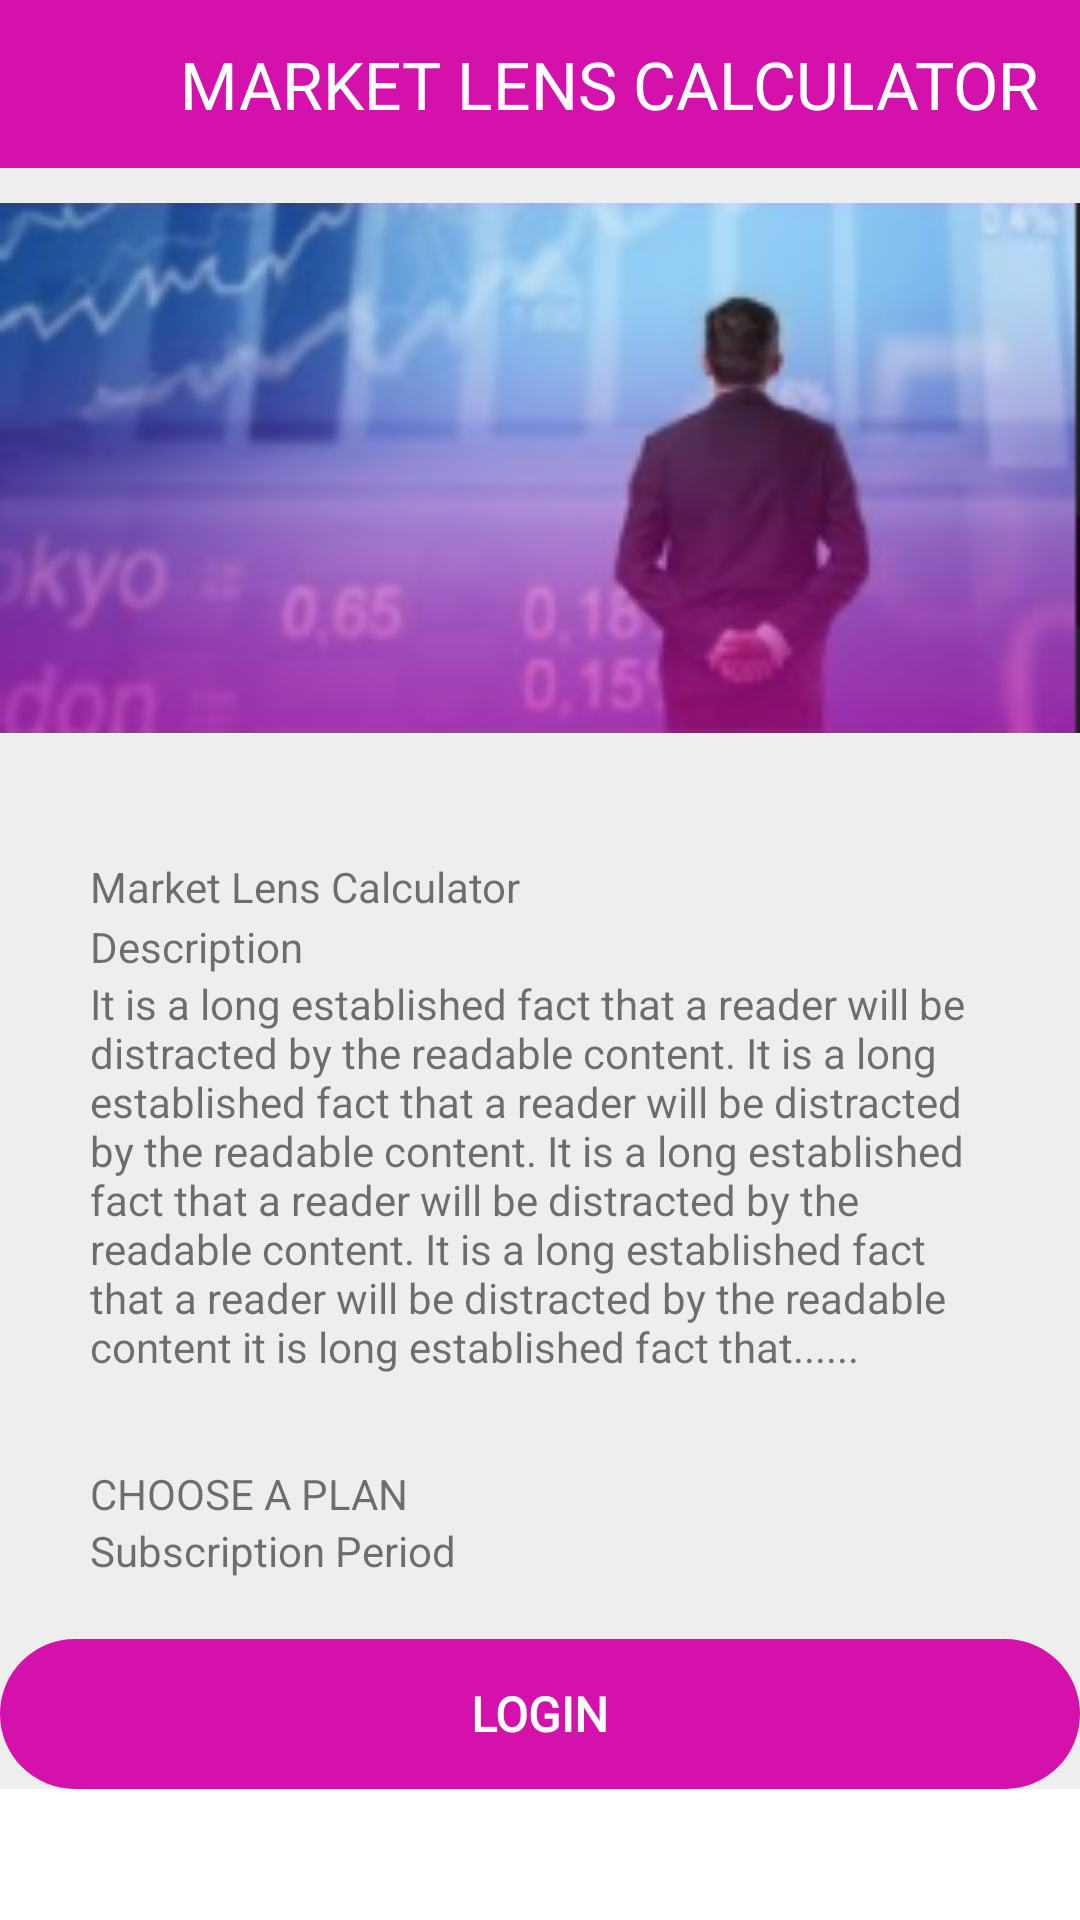

Layout XML and referenced resources for this Android screen:
<!-- AndroidManifest.xml: application theme Noactionbar -->
<!-- res/layout/calculator_view.xml -->
<?xml version="1.0" encoding="utf-8"?>
<layout xmlns:tools="http://schemas.android.com/tools"
    xmlns:android="http://schemas.android.com/apk/res/android"
    xmlns:app="http://schemas.android.com/apk/res-auto">
    <data>
        <import type="android.view.View"/>
        
    </data>
    <androidx.constraintlayout.widget.ConstraintLayout
        android:layout_width="match_parent"
        android:layout_height="match_parent">
        <androidx.constraintlayout.widget.ConstraintLayout
            android:id="@+id/topview"
            android:layout_width="match_parent"
            app:layout_constraintTop_toTopOf="parent"
            app:layout_constraintStart_toStartOf="parent"
            android:background="@color/pink"
            android:layout_height="?attr/actionBarSize">

            <androidx.appcompat.widget.AppCompatImageView
                android:id="@+id/back_icon"
                android:layout_width="30dp"
                android:layout_height="match_parent"
                app:srcCompat="@drawable/back_icon"
                android:layout_marginStart="@dimen/ten"
                app:layout_constraintTop_toTopOf="parent"
                app:layout_constraintLeft_toLeftOf="parent"
                app:layout_constraintBottom_toBottomOf="parent"
                />

            <androidx.appcompat.widget.AppCompatTextView
                android:id="@+id/latestvideosdestxt"
                style="@style/Widget.Normal.AppTextView"
                android:layout_centerInParent="true"
                android:text="@string/marketlenscalculator"
                app:layout_constraintStart_toEndOf="@+id/back_icon"
                app:layout_constraintTop_toTopOf="parent"
                app:layout_constraintBottom_toBottomOf="parent"
                android:textColor="@android:color/white"
                android:textAllCaps="true"
                android:layout_marginStart="@dimen/twoenty"
                android:textSize="@dimen/textsize_twoentytwo" />




        </androidx.constraintlayout.widget.ConstraintLayout>

        <androidx.core.widget.NestedScrollView
            android:layout_width="match_parent"
            android:layout_height="wrap_content"
            app:layout_constraintTop_toBottomOf="@+id/topview">

            <androidx.constraintlayout.widget.ConstraintLayout
                android:layout_width="match_parent"
                android:layout_height="match_parent"
                android:background="@color/activity_bg">



                <androidx.appcompat.widget.AppCompatImageView
                    android:id="@+id/calculatorimg"
                    android:layout_width="match_parent"
                    android:layout_height="200dp"
                    android:src="@drawable/calculatorfull_img"
                    app:layout_constraintTop_toTopOf="parent"
                    app:layout_constraintStart_toStartOf="parent"
                    />

                <LinearLayout
                    android:id="@+id/marketlensdesclayout"
                    android:layout_width="match_parent"
                    android:layout_height="wrap_content"
                    app:layout_constraintTop_toBottomOf="@+id/calculatorimg"
                    android:orientation="vertical"
                    android:layout_marginStart="@dimen/thirty"
                    android:layout_marginEnd="@dimen/thirty"
                    android:layout_marginTop="@dimen/thirty">

                    <androidx.appcompat.widget.AppCompatTextView
                        android:layout_width="wrap_content"
                        android:layout_height="wrap_content"
                        android:text="@string/marketlenscalculator"
                        />

                    <View
                        android:layout_width="match_parent"
                        android:layout_height="1dp"
                        android:background="@color/gray"
                        />

                    <androidx.appcompat.widget.AppCompatTextView
                        android:layout_width="wrap_content"
                        android:layout_height="wrap_content"
                        android:text="@string/description"
                        />

                    <androidx.appcompat.widget.AppCompatTextView
                        android:layout_width="wrap_content"
                        android:layout_height="wrap_content"
                        android:text="@string/marketlenscalculatordesc"
                        />

                </LinearLayout>

                <LinearLayout
                    android:id="@+id/chooseplanlayout"
                    android:layout_width="match_parent"
                    android:layout_height="wrap_content"
                    app:layout_constraintTop_toBottomOf="@+id/marketlensdesclayout"
                    android:orientation="vertical"
                    android:layout_marginStart="@dimen/thirty"
                    android:layout_marginEnd="@dimen/thirty"
                    android:layout_marginTop="@dimen/thirty">

                    <androidx.appcompat.widget.AppCompatTextView
                        android:layout_width="wrap_content"
                        android:layout_height="wrap_content"
                        android:text="@string/chooseaplan"

                        />



                    <androidx.appcompat.widget.AppCompatTextView
                        android:layout_width="wrap_content"
                        android:layout_height="wrap_content"
                        android:text="@string/subscriptionperiod"
                        />
                </LinearLayout>


                <RelativeLayout
                    android:id="@+id/signupbtn"
                    android:layout_width="match_parent"
                    android:layout_height="50dp"
                    android:layout_marginTop="@dimen/twoenty"
                    android:background="@drawable/loginbtn_bg"
                    app:layout_constraintTop_toBottomOf="@+id/chooseplanlayout">

                    <androidx.appcompat.widget.AppCompatTextView
                        style="@style/Widget.Normal.AppTextView"
                        android:layout_centerInParent="true"
                        android:text="@string/login"
                        android:textAllCaps="true"
                        android:textStyle="bold"
                        android:textColor="@android:color/white"
                        android:textSize="@dimen/textsize_sixteen" />
                </RelativeLayout>
            </androidx.constraintlayout.widget.ConstraintLayout>
        </androidx.core.widget.NestedScrollView>
    </androidx.constraintlayout.widget.ConstraintLayout>
</layout>
<!-- resources referenced by this layout -->
<resources>
  <color name="activity_bg">#EEEEEE</color>
  <color name="gray">#f0f0f0</color>
  <color name="pink">#d411ab</color>
  <dimen name="ten">10dp</dimen>
  <dimen name="textsize_sixteen">16sp</dimen>
  <dimen name="textsize_twoentytwo">22sp</dimen>
  <dimen name="thirty">30dp</dimen>
  <dimen name="twoenty">20dp</dimen>
  <!-- drawable calculatorfull_img: png bitmap (drawable, 74738 bytes) -->
  <!-- drawable loginbtn_bg (drawable) -->
  <?xml version="1.0" encoding="utf-8"?>
  <shape xmlns:android="http://schemas.android.com/apk/res/android"
      android:shape="rectangle"
      android:padding="10dp">
  
      <solid android:color="@color/pink"/>
  
      <corners
          android:bottomRightRadius="@dimen/loginviewcurve"
          android:bottomLeftRadius="@dimen/loginviewcurve"
          android:topLeftRadius="@dimen/loginviewcurve"
          android:topRightRadius="@dimen/loginviewcurve" />
  
  </shape>
  <string name="chooseaplan">CHOOSE A PLAN</string>
  <string name="description">Description</string>
  <string name="login">Login</string>
  <string name="marketlenscalculator">Market Lens Calculator</string>
  <string name="marketlenscalculatordesc">It is a long established fact that a reader will be distracted by the readable content. It is a long established fact that a reader will be distracted by the readable content. It is a long established fact that a reader will be distracted by the readable content. It is a long established fact that a reader will be distracted by the readable content it is long established fact that......</string>
  <string name="subscriptionperiod">Subscription Period</string>
  <style name="Widget.Normal.AppTextView" parent="Widget.AppCompat.TextView">    
          <item name="android:layout_width">wrap_content</item>   
          <item name="android:layout_height">wrap_content</item>   
          <item name="android:textSize">@dimen/textsize_fourteen</item>   
          <item name="android:fontFamily">@font/regular</item>    
      </style>
  <style name="Noactionbar" parent="Theme.MaterialComponents.Light.NoActionBar">
          
          <item name="colorPrimary">@color/colorPrimary</item>
          <item name="colorPrimaryDark">@color/colorPrimaryDark</item>
          <item name="colorAccent">@color/colorPrimary</item>
      </style>
  <dimen name="loginviewcurve">25dp</dimen>
  <dimen name="textsize_fourteen">14sp</dimen>
  <color name="colorPrimary">#6200EE</color>
  <color name="colorPrimaryDark">#d411ab</color>
</resources>
